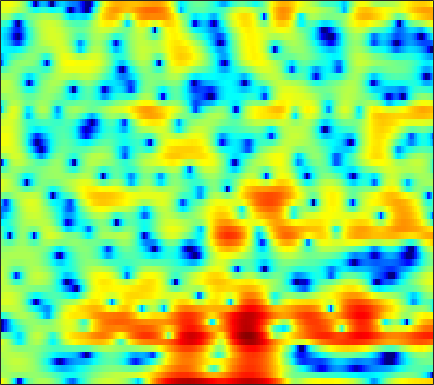

Values plotted in this chart, from the file beside it:
5.3795, 4.5803, 3.3088, 1.7376, 0.29554, -2.1399, -5.543, -9.3353, -19.163, -16.417, -8.8643, -5.835, -3.1772, -1.3986, -0.41988, 0.53093, 1.1833, 1.5081, 1.7565, 1.8317, 1.7511, 1.5934, 1.2529, 0.74531
1.644, 1.587, 1.443, 1.244, 1.073, 0.8423, 0.6411, 0.5253, 0.4373, 0.4265, 0.4805, 0.5493, 0.6556, 0.7498, 0.8001, 0.818, 0.7681, 0.6805, 0.4989, 0.2411, -0.08995, -0.3855, -0.8295, -1.322
0.7066, 1.111, 1.544, 1.867, 2.05, 2.229, 2.336, 2.376, 2.378, 2.323, 2.215, 2.093, 1.878, 1.595, 1.335, 0.9185, 0.4102, -0.03492, -0.7088, -1.486, -2.363, -3.085, -4.121, -5.213
1.113, 1.532, 1.99, 2.343, 2.544, 2.736, 2.844, 2.874, 2.848, 2.748, 2.573, 2.391, 2.077, 1.678, 1.319, 0.7511, 0.07108, -0.5235, -1.443, -2.527, -3.822, -4.956, -6.743, -8.94
1.694, 1.893, 2.088, 2.209, 2.261, 2.28, 2.251, 2.202, 2.108, 1.981, 1.816, 1.665, 1.423, 1.129, 0.8645, 0.4566, -0.01353, -0.4141, -1.014, -1.686, -2.433, -3.022, -3.832, -4.641
2.619, 2.455, 2.176, 1.832, 1.55, 1.16, 0.7932, 0.5556, 0.322, 0.2107, 0.2075, 0.2558, 0.3426, 0.4194, 0.438, 0.3806, 0.2167, 0.02952, -0.317, -0.7336, -1.201, -1.558, -1.994, -2.361
3.815, 3.247, 2.381, 1.353, 0.4328, -1.047, -2.849, -4.336, -5.912, -5.867, -4.237, -2.729, -0.9725, 0.3725, 1.102, 1.712, 1.962, 1.903, 1.515, 0.7612, -0.4017, -1.525, -3.313, -5.067
-0.9768, -1.512, -2.027, -2.486, -2.92, -3.694, -4.852, -5.923, -7.138, -6.808, -4.804, -3.063, -1.001, 0.5601, 1.452, 2.258, 2.684, 2.755, 2.529, 1.938, 0.962, -0.01496, -1.617, -3.173
-21.89, -18.68, -13.9, -10.63, -8.799, -6.997, -5.566, -4.71, -3.716, -2.819, -1.939, -1.301, -0.4674, 0.2339, 0.6505, 1.054, 1.296, 1.385, 1.393, 1.304, 1.167, 1.05, 0.9633, 1.02
-25.42, -19.55, -14.43, -10.59, -8.265, -5.842, -4.003, -2.882, -1.669, -0.741, -0.07537, 0.2696, 0.6099, 0.7955, 0.8445, 0.7627, 0.5612, 0.3394, 0.004164, -0.2948, -0.4832, -0.4865, -0.2867, 0.1655
-4.147, -3.836, -3.037, -2.03, -1.245, -0.251, 0.578, 1.036, 1.476, 1.732, 1.806, 1.723, 1.405, 0.8918, 0.4234, -0.3403, -1.297, -2.171, -3.634, -5.505, -7.778, -9.349, -9.305, -6.647
2.348, 2.346, 2.417, 2.527, 2.6, 2.652, 2.616, 2.503, 2.176, 1.635, 0.8677, 0.1621, -1.011, -2.385, -3.475, -4.907, -6.144, -6.857, -7.747, -8.715, -9.83, -10.45, -10.01, -7.753
3.609, 3.727, 3.825, 3.842, 3.777, 3.57, 3.215, 2.838, 2.16, 1.202, -0.1045, -1.34, -3.454, -6.407, -9.576, -16.64, -28.4, -17.34, -11.69, -8.818, -7.032, -6.003, -4.875, -3.839
2.853, 3.197, 3.47, 3.556, 3.522, 3.347, 3.018, 2.687, 2.127, 1.432, 0.5393, -0.2473, -1.437, -2.757, -3.752, -4.85, -5.384, -5.325, -4.834, -4.124, -3.425, -2.995, -2.525, -2.254
2.187, 2.431, 2.523, 2.399, 2.209, 1.898, 1.563, 1.307, 1.036, 0.8371, 0.6801, 0.5517, 0.3727, 0.202, 0.07712, -0.09401, -0.2201, -0.2775, -0.334, -0.4061, -0.5438, -0.7188, -1.063, -1.573
2.858, 2.569, 1.926, 0.9755, 0.05931, -1.331, -2.622, -3.197, -3.119, -2.242, -1.073, -0.2432, 0.671, 1.356, 1.727, 2.069, 2.237, 2.267, 2.184, 1.954, 1.57, 1.167, 0.4395, -0.5033
3.241, 2.627, 1.496, -0.1054, -1.753, -4.895, -9.938, -15.56, -12.23, -6.384, -3.011, -1.28, 0.3771, 1.504, 2.098, 2.632, 2.917, 2.977, 2.888, 2.616, 2.171, 1.736, 0.9961, 0.08149
2.646, 2.24, 1.556, 0.7424, 0.06503, -0.8522, -1.589, -1.875, -1.817, -1.299, -0.5233, 0.06918, 0.7847, 1.359, 1.675, 1.931, 2.002, 1.942, 1.715, 1.321, 0.7639, 0.2601, -0.5051, -1.368
2.027, 1.934, 1.758, 1.534, 1.364, 1.153, 0.9891, 0.9244, 0.9326, 1.01, 1.157, 1.286, 1.442, 1.543, 1.57, 1.511, 1.328, 1.108, 0.6741, 0.07251, -0.7012, -1.419, -2.526, -3.802
1.359, 1.505, 1.634, 1.697, 1.721, 1.756, 1.78, 1.801, 1.83, 1.865, 1.867, 1.858, 1.815, 1.724, 1.619, 1.43, 1.164, 0.8889, 0.4082, -0.2371, -1.105, -1.948, -3.403, -5.344
0.5667, 0.7348, 0.8569, 0.9579, 1.03, 1.164, 1.348, 1.485, 1.624, 1.711, 1.703, 1.622, 1.448, 1.228, 1.054, 0.8579, 0.7024, 0.6029, 0.4651, 0.2339, -0.1656, -0.6068, -1.439, -2.546
-0.2485, -0.6805, -1.385, -1.925, -1.995, -1.595, -0.7953, -0.1421, 0.5749, 0.9516, 0.9756, 0.7223, 0.05011, -0.8934, -1.624, -2.244, -2.023, -1.373, -0.3128, 0.6028, 1.228, 1.508, 1.595, 1.435
-1.294, -2.915, -6.331, -13.19, -23.42, -10.31, -4.765, -2.391, -0.3922, 0.6077, 0.7962, 0.4333, -0.8921, -3.549, -7.1, -18.43, -11.06, -5.366, -1.288, 1.096, 2.532, 3.178, 3.65, 3.728
-2.524, -3.253, -4.235, -4.988, -4.97, -4.136, -2.707, -1.576, -0.3639, 0.5367, 0.9718, 1.02, 0.7547, 0.2182, -0.1866, -0.4681, -0.1609, 0.4225, 1.352, 2.188, 2.771, 2.991, 2.993, 2.684
-5.936, -5.548, -4.901, -4.214, -3.613, -2.696, -1.747, -1.01, -0.105, 0.6614, 1.268, 1.594, 1.909, 2.1, 2.191, 2.284, 2.377, 2.441, 2.491, 2.467, 2.302, 2.08, 1.557, 0.811
-11.01, -9.369, -7.714, -6.187, -5.122, -3.689, -2.282, -1.337, -0.1439, 0.8257, 1.623, 2.111, 2.602, 2.936, 3.088, 3.178, 3.138, 3.027, 2.78, 2.396, 1.86, 1.372, 0.5895, -0.386
-11.41, -11.86, -11.83, -10.18, -8.162, -5.466, -3.129, -1.657, -0.07887, 1.206, 2.172, 2.732, 3.272, 3.602, 3.725, 3.728, 3.551, 3.304, 2.816, 2.154, 1.342, 0.6191, -0.3924, -1.482
-8.197, -11.11, -15.11, -11.94, -8.282, -4.583, -1.991, -0.5145, 0.9855, 2.086, 2.91, 3.352, 3.774, 4.004, 4.052, 3.942, 3.623, 3.227, 2.46, 1.413, 0.09736, -1.067, -2.753, -4.282
0.1651, -0.4519, -0.8936, -0.8316, -0.4692, 0.1851, 0.88, 1.317, 1.82, 2.134, 2.353, 2.48, 2.62, 2.727, 2.777, 2.738, 2.509, 2.154, 1.384, 0.1519, -1.695, -3.648, -7.538, -14.66
3.696, 3.321, 2.909, 2.542, 2.306, 1.961, 1.541, 1.124, 0.4106, -0.4437, -1.376, -1.929, -2.217, -1.846, -1.305, -0.5367, 0.03529, 0.2526, 0.2049, -0.2524, -1.14, -2.026, -3.438, -4.651
3.932, 3.633, 3.205, 2.749, 2.333, 1.665, 0.7495, -0.1446, -1.842, -4.289, -8.191, -13.21, -21.52, -11.13, -7.242, -4.117, -2.224, -1.293, -0.5236, -0.1378, -0.0323, -0.06338, -0.1734, -0.2775
2.08, 1.874, 1.668, 1.508, 1.346, 1.012, 0.4509, -0.1508, -1.229, -2.628, -4.213, -5.255, -5.848, -5.226, -4.311, -2.99, -1.871, -1.188, -0.4832, 0.0288, 0.4043, 0.5952, 0.7961, 0.9272
-2.498, -2.453, -1.623, -0.5717, 0.1135, 0.7309, 1.017, 1.011, 0.8059, 0.4052, -0.07054, -0.4081, -0.7557, -0.9356, -0.9675, -0.9101, -0.7541, -0.6041, -0.3553, -0.08275, 0.2295, 0.455, 0.7463, 0.9968
-20.56, -12.49, -5.009, -1.423, 0.2233, 1.618, 2.393, 2.665, 2.722, 2.496, 2.08, 1.663, 1.026, 0.3089, -0.2326, -0.9566, -1.576, -1.943, -2.202, -2.116, -1.721, -1.253, -0.5675, 0.08785
0.4928, 0.5689, 1.233, 2.123, 2.716, 3.298, 3.564, 3.573, 3.301, 2.76, 1.947, 1.171, -0.07369, -1.55, -2.813, -4.696, -6.867, -8.58, -10.54, -10.69, -8.74, -6.88, -4.616, -2.835
4.061, 4.037, 4.065, 4.085, 4.071, 3.929, 3.611, 3.226, 2.494, 1.489, 0.1711, -1.027, -2.943, -5.196, -7.124, -9.983, -13.19, -15.98, -20.31, -20.79, -15.42, -11.87, -8.337, -5.756
4.933, 4.939, 4.861, 4.686, 4.471, 4.05, 3.452, 2.853, 1.853, 0.5498, -1.085, -2.567, -4.966, -7.99, -10.82, -15.49, -20.77, -21.6, -18.42, -15.19, -12.29, -10.32, -7.97, -5.997
4.767, 4.845, 4.824, 4.661, 4.425, 3.969, 3.32, 2.701, 1.687, 0.4307, -1.081, -2.408, -4.456, -6.877, -8.97, -12.01, -14.47, -14.82, -13.24, -11.02, -8.992, -7.661, -6.12, -4.832
3.975, 4.152, 4.261, 4.196, 4.034, 3.654, 3.074, 2.518, 1.596, 0.533, -0.6582, -1.61, -2.89, -4.13, -4.965, -5.869, -6.409, -6.525, -6.326, -5.811, -5.189, -4.692, -4.083, -3.544
3.059, 3.341, 3.634, 3.77, 3.755, 3.527, 3.041, 2.521, 1.563, 0.3988, -0.8837, -1.833, -2.883, -3.522, -3.701, -3.647, -3.395, -3.154, -2.84, -2.6, -2.456, -2.44, -2.55, -2.775
1.369, 1.95, 2.831, 3.603, 3.982, 4.139, 3.861, 3.321, 2.16, 0.368, -2.191, -4.652, -8.096, -8.348, -6.323, -3.673, -1.808, -0.8369, -0.0211, 0.3057, 0.2226, -0.1556, -1.084, -2.571
-8.721, -4.287, -0.3535, 2.013, 3.097, 3.874, 3.993, 3.667, 2.75, 1.198, -1.074, -3.231, -6.081, -6.194, -4.386, -1.888, -0.01076, 0.9605, 1.774, 2.099, 1.91, 1.43, 0.2682, -1.633
-4.103, -2.874, -0.9976, 0.5278, 1.35, 1.995, 2.189, 2.097, 1.659, 0.9819, 0.193, -0.3666, -0.8995, -1.031, -0.8492, -0.3796, 0.2156, 0.6209, 1.035, 1.238, 1.171, 0.9513, 0.4259, -0.332
0.3407, 0.5412, 0.8933, 1.231, 1.407, 1.486, 1.362, 1.146, 0.6909, 0.1205, -0.474, -0.8787, -1.265, -1.417, -1.365, -1.072, -0.6444, -0.2788, 0.1717, 0.5106, 0.7224, 0.77, 0.6887, 0.4611
2.214, 2.237, 2.24, 2.166, 2.028, 1.722, 1.231, 0.7076, -0.165, -1.256, -2.511, -3.467, -4.496, -4.867, -4.593, -3.676, -2.532, -1.69, -0.7064, 0.08246, 0.6653, 0.9685, 1.208, 1.274
2.562, 2.546, 2.47, 2.305, 2.101, 1.675, 1.02, 0.3328, -0.9095, -2.673, -5.225, -7.986, -14.07, -21.27, -13.86, -8.169, -4.925, -3.266, -1.647, -0.4796, 0.3662, 0.8546, 1.344, 1.668
0.9829, 1.027, 1.107, 1.162, 1.148, 0.9847, 0.6124, 0.1762, -0.6833, -1.885, -3.444, -4.77, -6.435, -7.126, -6.679, -5.338, -3.912, -3, -2.034, -1.301, -0.6829, -0.2502, 0.3337, 0.9204
-2.971, -2.562, -1.754, -0.9351, -0.4286, 0.06279, 0.3166, 0.3522, 0.2102, -0.09907, -0.5225, -0.8715, -1.295, -1.59, -1.709, -1.816, -1.933, -2.105, -2.492, -3.001, -3.397, -3.375, -2.671, -1.368
-13.74, -9.508, -5.787, -3.432, -2.211, -1.046, -0.2604, 0.1471, 0.5024, 0.7075, 0.8075, 0.8137, 0.7549, 0.6019, 0.4128, -0.00198, -0.6955, -1.495, -3.146, -5.892, -11.06, -18.89, -11.95, -5.219
-8.982, -7.871, -6.154, -4.706, -3.842, -2.962, -2.281, -1.869, -1.352, -0.8885, -0.4592, -0.1588, 0.1808, 0.4042, 0.4606, 0.3694, 0.02616, -0.4264, -1.319, -2.486, -3.642, -4.002, -3.243, -1.499
-5.691, -5.823, -5.899, -5.959, -6.024, -6.146, -6.222, -6.134, -5.753, -5.03, -4.07, -3.277, -2.259, -1.354, -0.789, -0.2036, 0.1933, 0.3827, 0.5281, 0.6117, 0.7387, 0.9291, 1.332, 1.888
-5.771, -6.256, -7.057, -8.114, -9.151, -10.89, -13.03, -14.52, -14.91, -12.58, -9.587, -7.58, -5.309, -3.461, -2.295, -1.021, -0.003297, 0.6156, 1.291, 1.832, 2.293, 2.59, 2.942, 3.242
-6.371, -6.861, -7.855, -9.314, -10.79, -13.36, -16.92, -20.11, -21.7, -17.03, -12.6, -9.931, -7.003, -4.638, -3.165, -1.513, -0.1771, 0.6509, 1.548, 2.263, 2.812, 3.13, 3.45, 3.648
-5.864, -6.079, -6.861, -8.186, -9.52, -11.63, -13.86, -15.23, -15.63, -13.96, -11.2, -9.073, -6.456, -4.199, -2.762, -1.149, 0.1516, 0.9629, 1.848, 2.53, 3.028, 3.307, 3.55, 3.657
-3.043, -2.998, -3.477, -4.595, -5.892, -8.466, -12.51, -17.8, -25.26, -14.44, -9.33, -6.792, -4.257, -2.365, -1.228, -0.001025, 0.9758, 1.564, 2.22, 2.711, 3.066, 3.24, 3.342, 3.315
1.256, 1.466, 1.372, 0.8472, 0.2024, -0.9488, -2.196, -3.032, -3.499, -3.171, -2.365, -1.727, -1.006, -0.4665, -0.1755, 0.1609, 0.5107, 0.7847, 1.122, 1.397, 1.552, 1.558, 1.47, 1.295
3.765, 4.089, 4.268, 4.188, 3.976, 3.557, 3.022, 2.592, 2.023, 1.432, 0.7795, 0.1901, -0.8455, -2.202, -3.372, -4.777, -5.312, -4.959, -4.179, -3.638, -3.664, -4.024, -4.754, -5.34
4.121, 4.497, 4.81, 4.92, 4.873, 4.653, 4.248, 3.852, 3.144, 2.229, 1.011, -0.167, -2.246, -5.254, -8.59, -16.73, -22.24, -14.07, -9.895, -8.458, -8.742, -10.05, -14.09, -25.75
